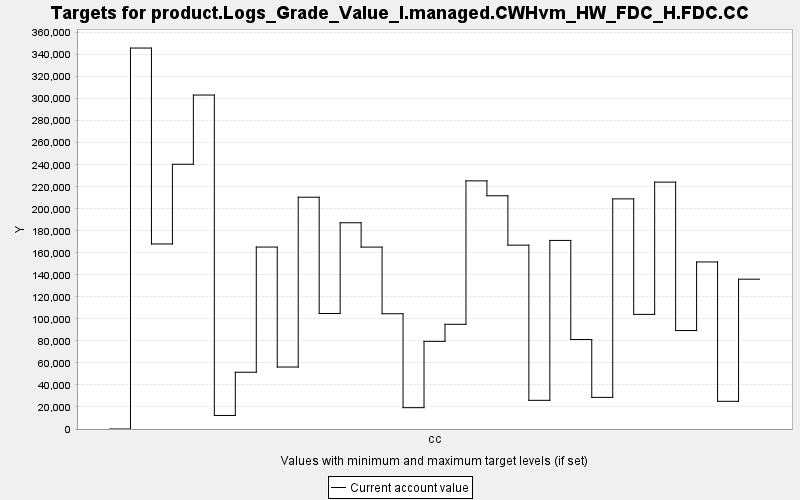

The file beside this chart, header and first rows:
TARGET, PERIOD, YEAR, PERIODWIDTH, MINIMUM, MAXIMUM, MINWEIGHT, MAXWEIGHT, CURRENT, SUMMARY
product.Logs_Grade_Value_I.managed.CWHvm…, 0, 0, 10.0, 0.0, 10000, 1.0, 1.0, 0.0, 0.0
product.Logs_Grade_Value_I.managed.CWHvm…, 1, 10, 10.0, 0.0, 10000, 1.0, 1.0, 345977, 0.0
product.Logs_Grade_Value_I.managed.CWHvm…, 2, 20, 10.0, 0.0, 10000, 1.0, 1.0, 168037, 0.0
product.Logs_Grade_Value_I.managed.CWHvm…, 3, 30, 10.0, 0.0, 10000, 1.0, 1.0, 240439, 0.0
product.Logs_Grade_Value_I.managed.CWHvm…, 4, 40, 10.0, 0.0, 10000, 1.0, 1.0, 303305, 0.0
product.Logs_Grade_Value_I.managed.CWHvm…, 5, 50, 10.0, 0.0, 10000, 1.0, 1.0, 12296, 0.0
product.Logs_Grade_Value_I.managed.CWHvm…, 6, 60, 10.0, 0.0, 10000, 1.0, 1.0, 51555, 0.0
product.Logs_Grade_Value_I.managed.CWHvm…, 7, 70, 10.0, 0.0, 10000, 1.0, 1.0, 165243, 0.0
product.Logs_Grade_Value_I.managed.CWHvm…, 8, 80, 10.0, 0.0, 10000, 1.0, 1.0, 56275, 0.0
product.Logs_Grade_Value_I.managed.CWHvm…, 9, 90, 10.0, 0.0, 10000, 1.0, 1.0, 210497, 0.0
product.Logs_Grade_Value_I.managed.CWHvm…, 10, 100, 10.0, 0.0, 10000, 1.0, 1.0, 104903, 0.0
product.Logs_Grade_Value_I.managed.CWHvm…, 11, 110, 10.0, 0.0, 10000, 1.0, 1.0, 187298, 0.0
product.Logs_Grade_Value_I.managed.CWHvm…, 12, 120, 10.0, 0.0, 10000, 1.0, 1.0, 165199, 0.0
product.Logs_Grade_Value_I.managed.CWHvm…, 13, 130, 10.0, 0.0, 10000, 1.0, 1.0, 104685, 0.0
product.Logs_Grade_Value_I.managed.CWHvm…, 14, 140, 10.0, 0.0, 10000, 1.0, 1.0, 19376, 0.0
product.Logs_Grade_Value_I.managed.CWHvm…, 15, 150, 10.0, 0.0, 10000, 1.0, 1.0, 79608, 0.0
product.Logs_Grade_Value_I.managed.CWHvm…, 16, 160, 10.0, 0.0, 10000, 1.0, 1.0, 95096, 0.0
product.Logs_Grade_Value_I.managed.CWHvm…, 17, 170, 10.0, 0.0, 10000, 1.0, 1.0, 225351, 0.0
product.Logs_Grade_Value_I.managed.CWHvm…, 18, 180, 10.0, 0.0, 10000, 1.0, 1.0, 211827, 0.0
product.Logs_Grade_Value_I.managed.CWHvm…, 19, 190, 10.0, 0.0, 10000, 1.0, 1.0, 166976, 0.0
product.Logs_Grade_Value_I.managed.CWHvm…, 20, 200, 10.0, 0.0, 10000, 1.0, 1.0, 26033, 0.0
product.Logs_Grade_Value_I.managed.CWHvm…, 21, 210, 10.0, 0.0, 10000, 1.0, 1.0, 171257, 0.0
product.Logs_Grade_Value_I.managed.CWHvm…, 22, 220, 10.0, 0.0, 10000, 1.0, 1.0, 81295, 0.0
product.Logs_Grade_Value_I.managed.CWHvm…, 23, 230, 10.0, 0.0, 10000, 1.0, 1.0, 28719, 0.0
product.Logs_Grade_Value_I.managed.CWHvm…, 24, 240, 10.0, 0.0, 10000, 1.0, 1.0, 208997, 0.0
product.Logs_Grade_Value_I.managed.CWHvm…, 25, 250, 10.0, 0.0, 10000, 1.0, 1.0, 104101, 0.0
product.Logs_Grade_Value_I.managed.CWHvm…, 26, 260, 10.0, 0.0, 10000, 1.0, 1.0, 224203, 0.0
product.Logs_Grade_Value_I.managed.CWHvm…, 27, 270, 10.0, 0.0, 10000, 1.0, 1.0, 89423, 0.0
product.Logs_Grade_Value_I.managed.CWHvm…, 28, 280, 10.0, 0.0, 10000, 1.0, 1.0, 151707, 0.0
product.Logs_Grade_Value_I.managed.CWHvm…, 29, 290, 10.0, 0.0, 10000, 1.0, 1.0, 25148, 0.0
product.Logs_Grade_Value_I.managed.CWHvm…, 30, 300, 10.0, 0.0, 10000, 1.0, 1.0, 136051, 0.0
